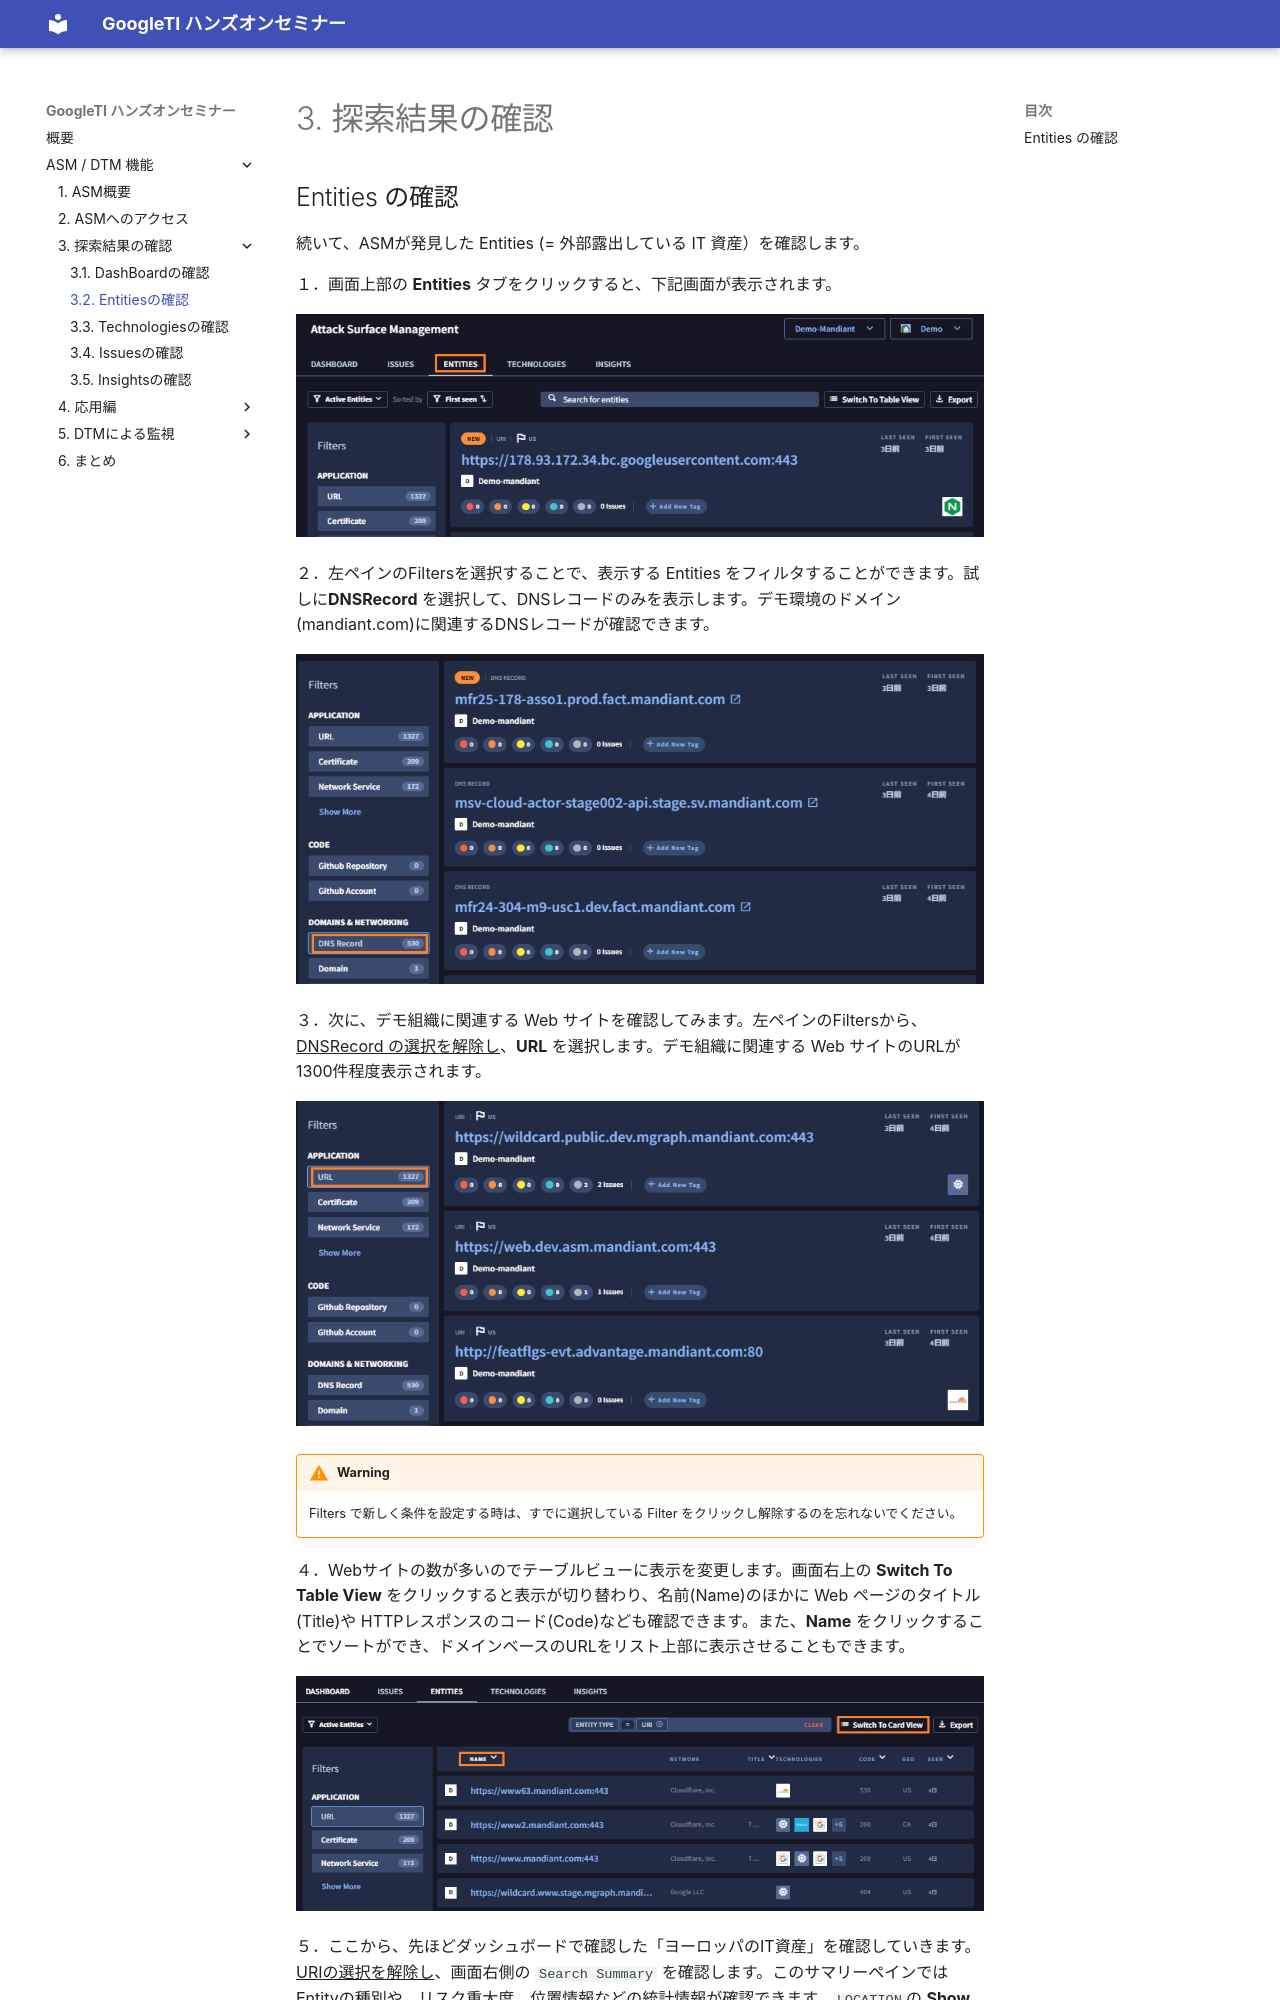

repository: skiritan/gti-workshop · page: asm/032-check-entities1/index.html · generator: mkdocs

# 3. 探索結果の確認

## Entities の確認

続いて、ASMが発見した Entities (= 外部露出している IT 資産）を確認します。

１．画面上部の **Entities** タブをクリックすると、下記画面が表示されます。

![image-20250311184749148](images/image-20250311184749148.png)

２．左ペインのFiltersを選択することで、表示する Entities をフィルタすることができます。試しに**DNSRecord** を選択して、DNSレコードのみを表示します。デモ環境のドメイン(mandiant.com)に関連するDNSレコードが確認できます。

![image-20250311184838336](images/image-20250311184838336.png)



３．次に、デモ組織に関連する Web サイトを確認してみます。左ペインのFiltersから、<u>DNSRecord の選択を解除し</u>、**URL** を選択します。デモ組織に関連する Web サイトのURLが1300件程度表示されます。

![image-20250311184937197](images/image-20250311184937197.png)



!!! warning
    Filters で新しく条件を設定する時は、すでに選択している Filter をクリックし解除するのを忘れないでください。



４．Webサイトの数が多いのでテーブルビューに表示を変更します。画面右上の **Switch To Table View** をクリックすると表示が切り替わり、名前(Name)のほかに Web ページのタイトル(Title)や HTTPレスポンスのコード(Code)なども確認できます。また、**Name** をクリックすることでソートができ、ドメインベースのURLをリスト上部に表示させることもできます。

![image-20250311185052336](images/image-20250311185052336.png)
